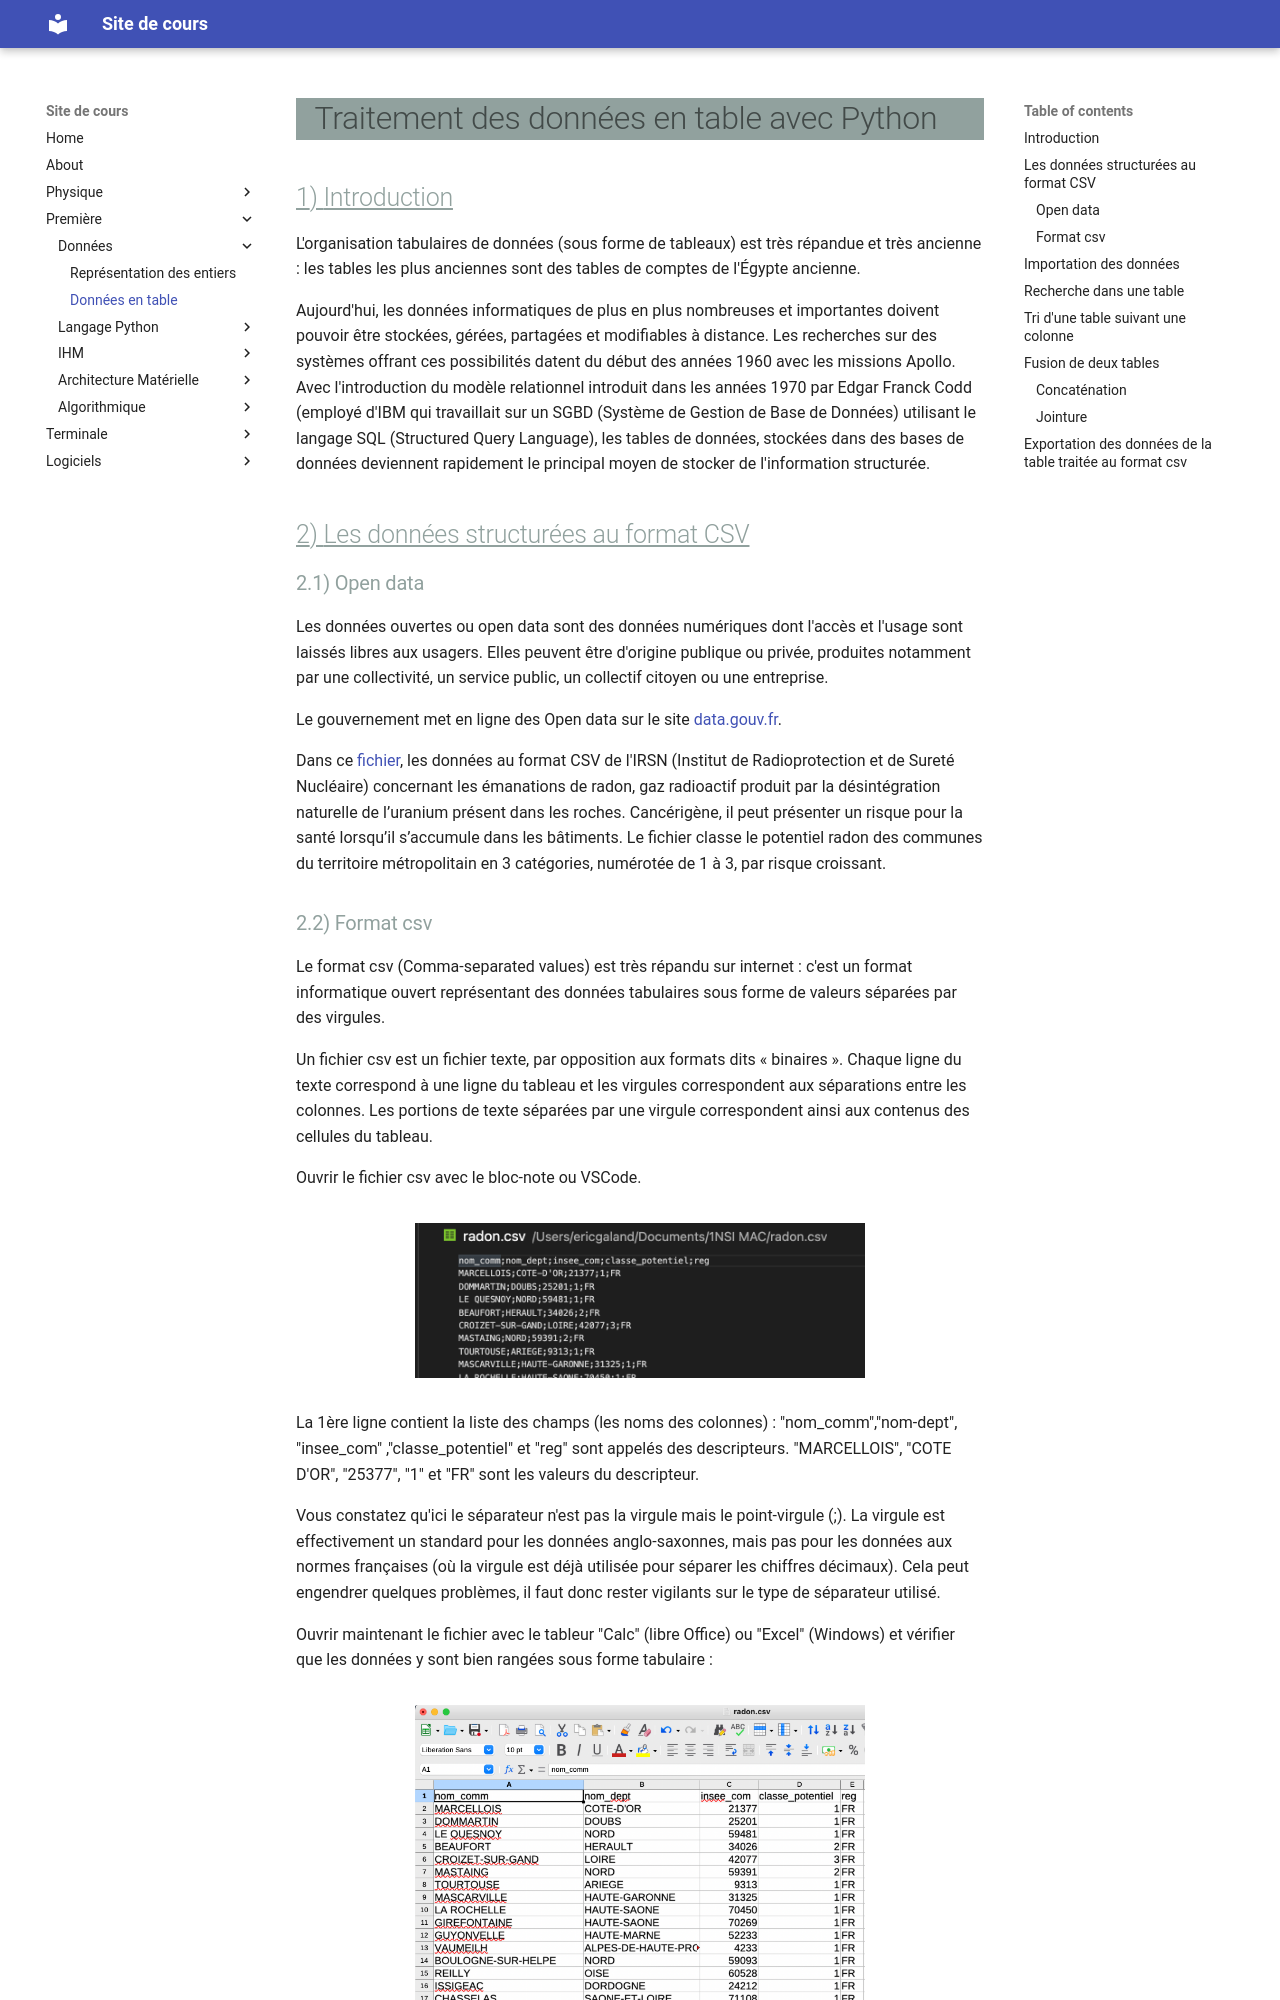

repository: ga78523/mk_cours · page: Premiere/Donnees/donnees_table/index.html · generator: mkdocs

# Traitement des données en table avec Python

## Introduction

L'organisation tabulaires de données (sous forme de tableaux) est très répandue et très ancienne : les tables les plus anciennes sont des tables de comptes de l'Égypte ancienne. 

Aujourd'hui, les données informatiques de plus en plus nombreuses et importantes doivent pouvoir être stockées, gérées, partagées et modifiables à distance. Les recherches sur des systèmes offrant ces possibilités datent du début des années 1960 avec les missions Apollo. Avec l'introduction du modèle relationnel introduit dans les années 1970 par Edgar Franck Codd (employé d'IBM qui travaillait sur un SGBD (Système de Gestion de Base de Données) utilisant le langage SQL (Structured Query Language), les tables de données, stockées dans des bases de données deviennent rapidement le principal moyen de stocker de l'information structurée.

## Les données structurées au format CSV

### Open data

Les données ouvertes ou open data sont des données numériques dont l'accès et l'usage sont laissés libres aux usagers. Elles peuvent être d'origine publique ou privée, produites notamment par une collectivité, un service public, un collectif citoyen ou une entreprise.

Le gouvernement met en ligne des Open data sur le site [data.gouv.fr](https://www.data.gouv.fr/fr/).

Télécharger depuis ce [fichier](data_donnee_table/radon.csv), les données au format CSV de l'IRSN (Institut de Radioprotection et de Sureté Nucléaire) concernant les émanations de radon, gaz radioactif produit par la désintégration naturelle de l’uranium présent dans les roches. Cancérigène, il peut présenter un risque pour la santé lorsqu’il s’accumule dans les bâtiments. Le fichier classe le potentiel radon des communes du territoire métropolitain en 3 catégories, numérotée de 1 à 3, par risque croissant.

### Format csv

Le format csv (Comma-separated values) est très répandu sur internet : c'est un format informatique ouvert représentant des données tabulaires sous forme de valeurs séparées par des virgules.

Un fichier csv est un fichier texte, par opposition aux formats dits « binaires ». Chaque ligne du texte correspond à une ligne du tableau et les virgules correspondent aux séparations entre les colonnes. Les portions de texte séparées par une virgule correspondent ainsi aux contenus des cellules du tableau.

Ouvrir le fichier csv avec le bloc-note ou VSCode.

<figure markdown>
![](data_donnee_table/img3.png){width=450px}
</figure>

La 1ère ligne contient la liste des champs (les noms des colonnes) :
"nom\_comm","nom-dept", "insee\_com" ,"classe\_potentiel" et "reg" sont appelés des descripteurs.
"MARCELLOIS", "COTE D'OR", "25377", "1" et "FR" sont les valeurs du descripteur.

Vous constatez qu'ici le séparateur n'est pas la virgule mais le point-virgule (;). La virgule est effectivement un standard
pour les données anglo-saxonnes, mais pas pour les données aux normes françaises (où la virgule est déjà utilisée pour
séparer les chiffres décimaux). Cela peut engendrer quelques problèmes, il faut donc rester vigilants sur le type de séparateur utilisé.

Ouvrir maintenant le fichier avec le tableur "Calc" (libre Office) ou "Excel" (Windows) et vérifier que les données y sont bien rangées sous forme tabulaire :

<figure markdown>
![open_office](data_donnee_table/img2.png){width=450px}
</figure>
